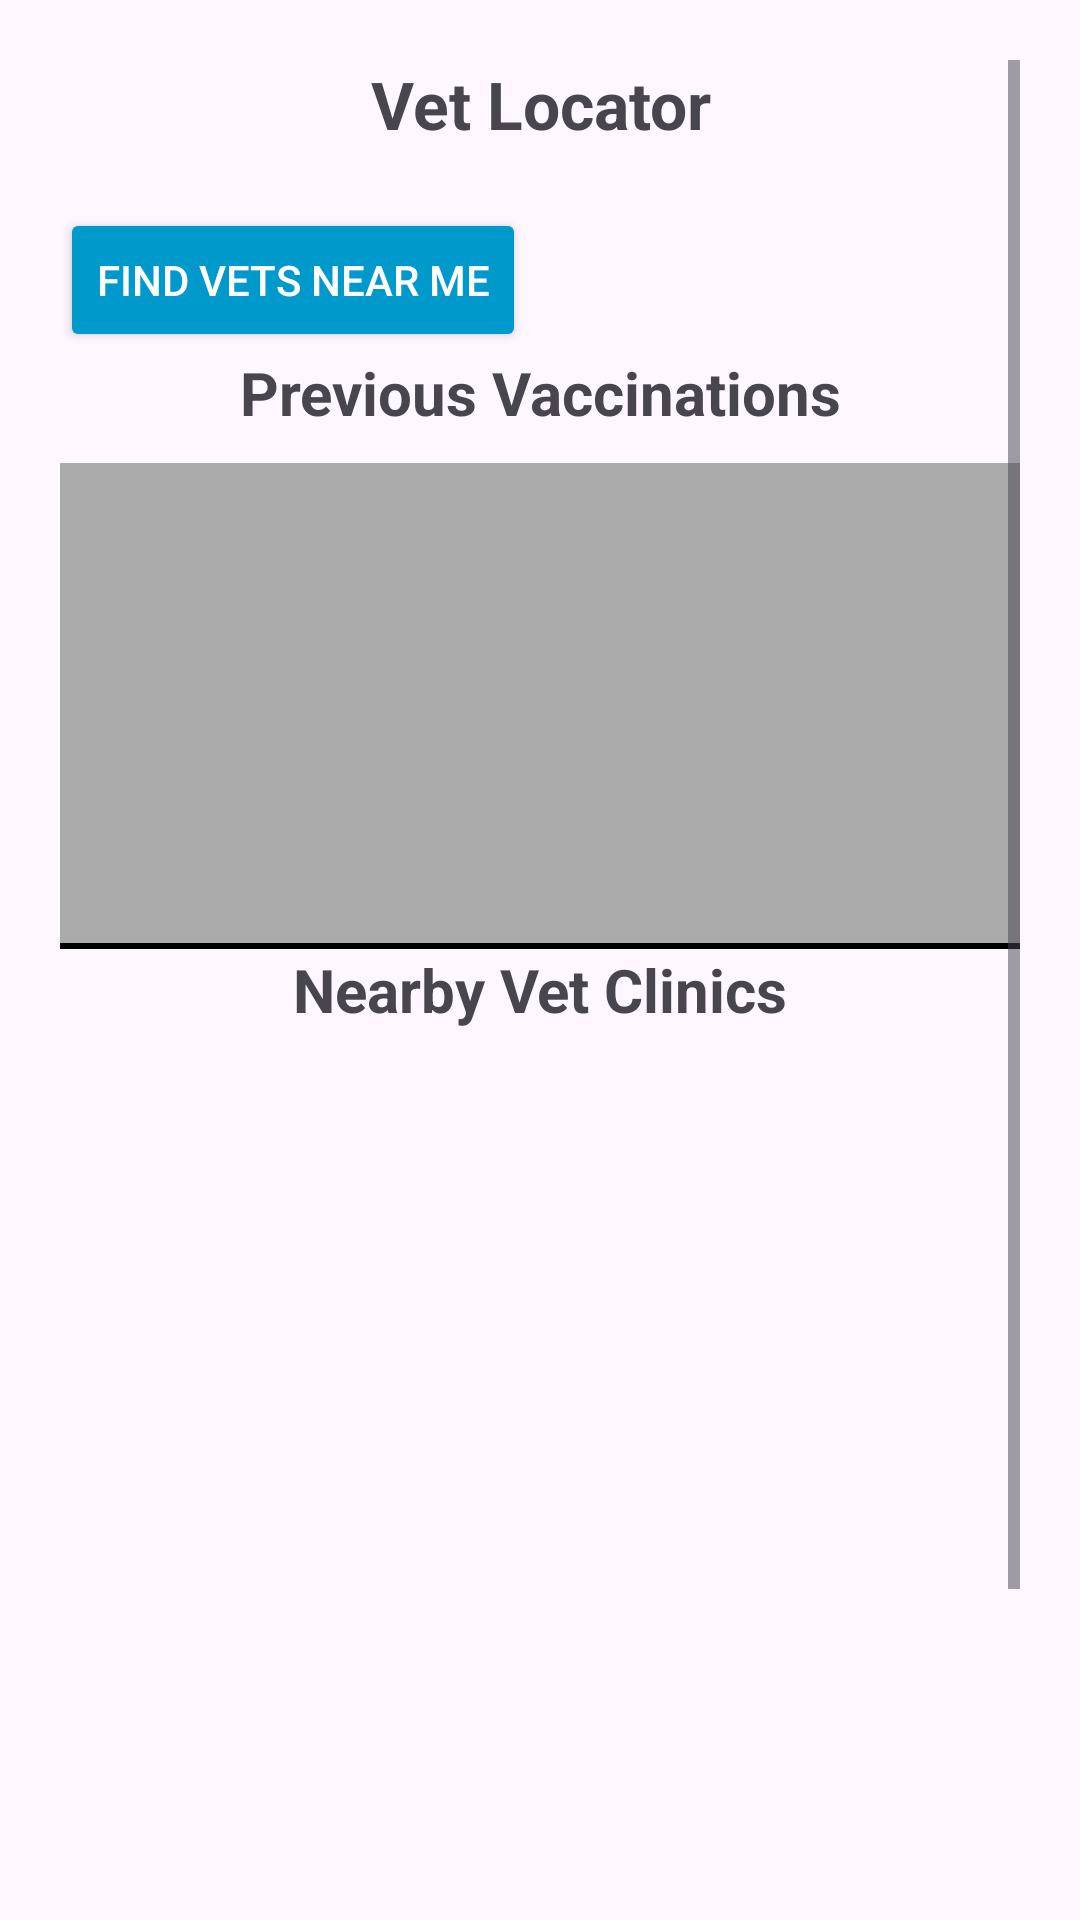

Write the Android layout XML for this screen, with the resource values it uses.
<!-- AndroidManifest.xml: application theme Theme.PetVacTracker -->
<!-- res/layout/activity_vet_locator.xml -->
<ScrollView xmlns:android="http://schemas.android.com/apk/res/android"
    android:layout_width="match_parent"
    android:layout_height="match_parent"
    android:padding="20dp">

    <LinearLayout
        android:layout_width="match_parent"
        android:layout_height="wrap_content"
        android:orientation="vertical">

        
        <TextView
            android:id="@+id/titleTextVetLocator"
            android:layout_width="match_parent"
            android:layout_height="wrap_content"
            android:text="Vet Locator"
            android:textSize="22sp"
            android:textStyle="bold"
            android:gravity="center"
            android:paddingBottom="10dp"/>

        
        <Button
            android:id="@+id/btnFetchLocation"
            android:layout_width="wrap_content"
            android:layout_height="wrap_content"
            android:layout_centerHorizontal="true"
            android:layout_marginTop="10dp"
            android:backgroundTint="@android:color/holo_blue_dark"
            android:text="Find Vets Near Me"
            android:textColor="@android:color/white"/>

        
        <TextView
            android:id="@+id/titleTextPreviousVaccinations"
            android:layout_width="match_parent"
            android:layout_height="wrap_content"
            android:text="Previous Vaccinations"
            android:textSize="20sp"
            android:textStyle="bold"
            android:gravity="center"
            android:paddingBottom="10dp"/>

        <ListView
            android:id="@+id/previousVaccinationsList"
            android:layout_width="match_parent"
            android:layout_height="160dp"
            android:background="@android:color/darker_gray"
            android:padding="10dp"/>

        
        <View
            android:layout_width="match_parent"
            android:layout_height="2dp"
            android:background="@android:color/black"/>

        
        <TextView
            android:id="@+id/titleTextVetClinics"
            android:layout_width="match_parent"
            android:layout_height="wrap_content"
            android:text="Nearby Vet Clinics"
            android:textSize="20sp"
            android:textStyle="bold"
            android:gravity="center"
            android:paddingBottom="10dp"/>

        <ListView
            android:id="@+id/vetListView"
            android:layout_width="match_parent"
            android:layout_height="400dp"/>
    </LinearLayout>
</ScrollView>
<!-- resources referenced by this layout -->
<resources>
  <style name="Theme.PetVacTracker" parent="Base.Theme.PetVacTracker" />
  <style name="Base.Theme.PetVacTracker" parent="Theme.Material3.DayNight.NoActionBar">
          
          
      </style>
</resources>
